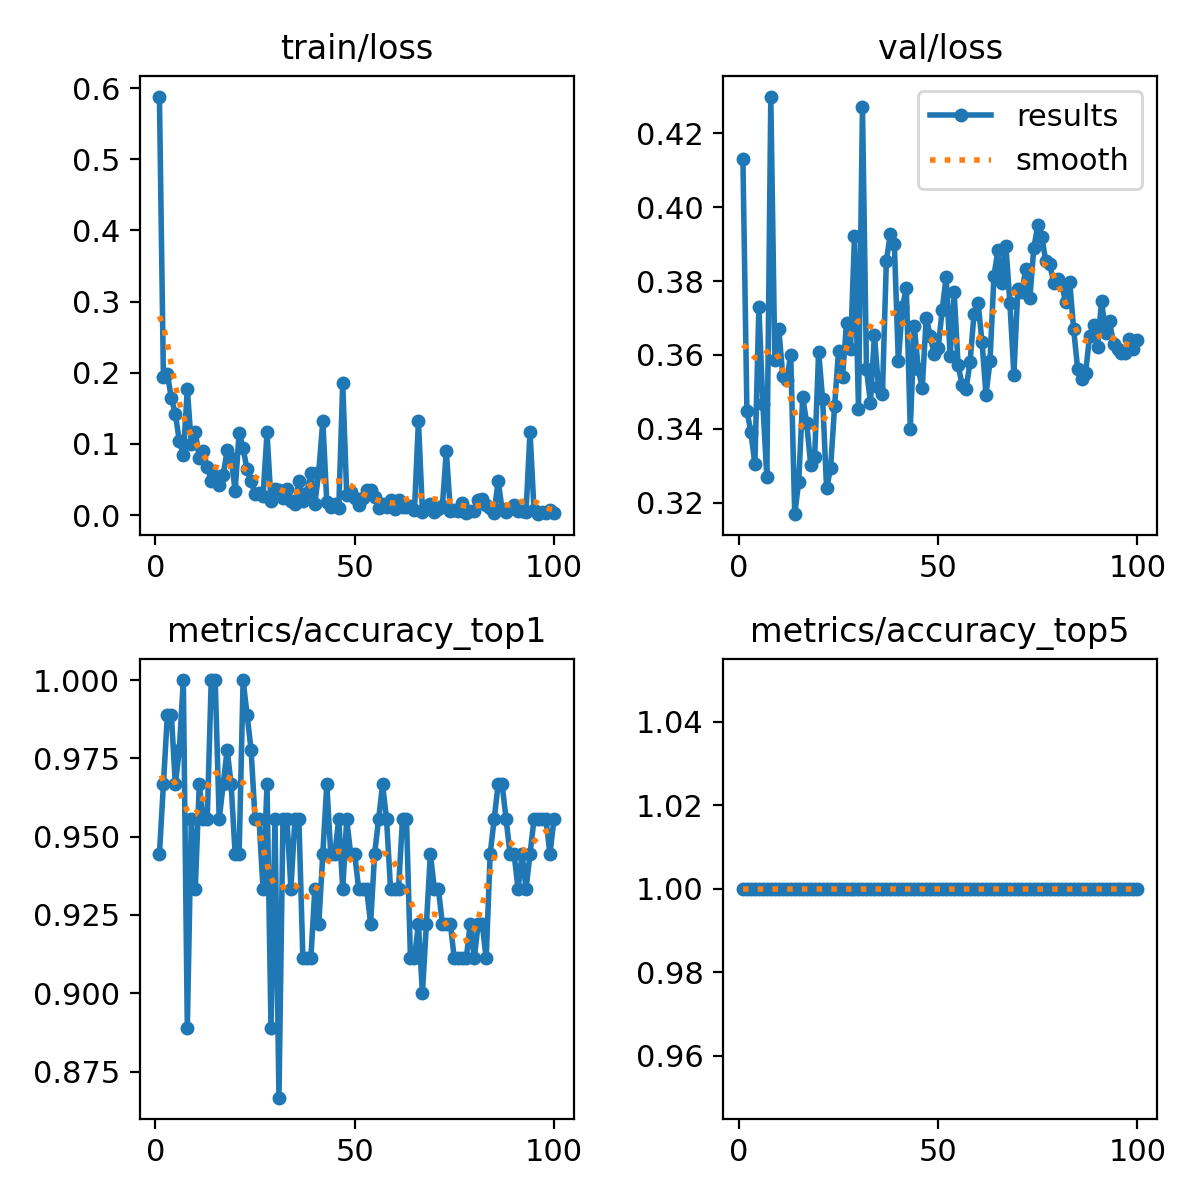

Data behind this chart, as committed beside it:
epoch, time, train/loss, metrics/accuracy_top1, metrics/accuracy_top5, val/loss, lr/pg0, lr/pg1, lr/pg2
1, 93.83, 0.5882, 0.9444, 1, 0.413, 0.0001856, 0.0001856, 0.0001856
2, 190.3, 0.1937, 0.9667, 1, 0.3449, 0.0003747, 0.0003747, 0.0003747
3, 286.3, 0.1978, 0.9889, 1, 0.3391, 0.0005599, 0.0005599, 0.0005599
4, 380.9, 0.1641, 0.9889, 1, 0.3304, 0.0006928, 0.0006928, 0.0006928
5, 479.6, 0.1423, 0.9667, 1, 0.3729, 0.0006857, 0.0006857, 0.0006857
6, 582.9, 0.1038, 0.9778, 1, 0.3468, 0.0006787, 0.0006787, 0.0006787
7, 673.8, 0.08498, 1, 1, 0.3269, 0.0006716, 0.0006716, 0.0006716
8, 762, 0.1773, 0.8889, 1, 0.4299, 0.0006645, 0.0006645, 0.0006645
9, 849.8, 0.09987, 0.9556, 1, 0.3586, 0.0006575, 0.0006575, 0.0006575
10, 938.2, 0.1167, 0.9333, 1, 0.3671, 0.0006504, 0.0006504, 0.0006504
11, 1026, 0.08071, 0.9667, 1, 0.3543, 0.0006433, 0.0006433, 0.0006433
12, 1114, 0.08944, 0.9556, 1, 0.3533, 0.0006362, 0.0006362, 0.0006362
13, 1204, 0.06764, 0.9556, 1, 0.36, 0.0006292, 0.0006292, 0.0006292
14, 1290, 0.04851, 1, 1, 0.3169, 0.0006221, 0.0006221, 0.0006221
15, 1376, 0.05471, 1, 1, 0.3256, 0.000615, 0.000615, 0.000615
16, 1463, 0.04279, 0.9556, 1, 0.3486, 0.000608, 0.000608, 0.000608
17, 1550, 0.05645, 0.9667, 1, 0.3416, 0.0006009, 0.0006009, 0.0006009
18, 1636, 0.09119, 0.9778, 1, 0.3303, 0.0005938, 0.0005938, 0.0005938
19, 1722, 0.08063, 0.9667, 1, 0.3325, 0.0005868, 0.0005868, 0.0005868
20, 1808, 0.03381, 0.9444, 1, 0.3608, 0.0005797, 0.0005797, 0.0005797
21, 1895, 0.1157, 0.9444, 1, 0.348, 0.0005726, 0.0005726, 0.0005726
22, 1981, 0.09372, 1, 1, 0.3239, 0.0005656, 0.0005656, 0.0005656
23, 2068, 0.0641, 0.9889, 1, 0.3293, 0.0005585, 0.0005585, 0.0005585
24, 2154, 0.04765, 0.9778, 1, 0.3461, 0.0005514, 0.0005514, 0.0005514
25, 2240, 0.02944, 0.9556, 1, 0.3612, 0.0005444, 0.0005444, 0.0005444
26, 2327, 0.03165, 0.9556, 1, 0.3541, 0.0005373, 0.0005373, 0.0005373
27, 2414, 0.0263, 0.9333, 1, 0.3687, 0.0005302, 0.0005302, 0.0005302
28, 2500, 0.1161, 0.9667, 1, 0.3615, 0.0005231, 0.0005231, 0.0005231
29, 2586, 0.01911, 0.8889, 1, 0.3921, 0.0005161, 0.0005161, 0.0005161
30, 2679, 0.03654, 0.9556, 1, 0.3454, 0.000509, 0.000509, 0.000509
31, 2767, 0.03537, 0.8667, 1, 0.4271, 0.0005019, 0.0005019, 0.0005019
32, 2851, 0.02401, 0.9556, 1, 0.3562, 0.0004949, 0.0004949, 0.0004949
33, 2935, 0.03708, 0.9556, 1, 0.347, 0.0004878, 0.0004878, 0.0004878
34, 3017, 0.02001, 0.9333, 1, 0.3654, 0.0004807, 0.0004807, 0.0004807
35, 3099, 0.01576, 0.9556, 1, 0.3514, 0.0004737, 0.0004737, 0.0004737
36, 3182, 0.0482, 0.9556, 1, 0.3493, 0.0004666, 0.0004666, 0.0004666
37, 3265, 0.01977, 0.9111, 1, 0.3856, 0.0004595, 0.0004595, 0.0004595
38, 3348, 0.03141, 0.9111, 1, 0.3927, 0.0004525, 0.0004525, 0.0004525
39, 3431, 0.05917, 0.9111, 1, 0.3901, 0.0004454, 0.0004454, 0.0004454
40, 3514, 0.01575, 0.9333, 1, 0.3583, 0.0004383, 0.0004383, 0.0004383
41, 3598, 0.06104, 0.9222, 1, 0.3729, 0.0004313, 0.0004313, 0.0004313
42, 3681, 0.1325, 0.9444, 1, 0.3781, 0.0004242, 0.0004242, 0.0004242
43, 3764, 0.01864, 0.9667, 1, 0.34, 0.0004171, 0.0004171, 0.0004171
44, 3847, 0.01197, 0.9444, 1, 0.3678, 0.0004101, 0.0004101, 0.0004101
45, 3930, 0.01497, 0.9444, 1, 0.3562, 0.000403, 0.000403, 0.000403
46, 4013, 0.00936, 0.9556, 1, 0.3511, 0.0003959, 0.0003959, 0.0003959
47, 4095, 0.1851, 0.9333, 1, 0.3701, 0.0003888, 0.0003888, 0.0003888
48, 4177, 0.02884, 0.9556, 1, 0.3652, 0.0003818, 0.0003818, 0.0003818
49, 4260, 0.03277, 0.9444, 1, 0.3603, 0.0003747, 0.0003747, 0.0003747
50, 4342, 0.02447, 0.9444, 1, 0.3619, 0.0003676, 0.0003676, 0.0003676
51, 4424, 0.01446, 0.9333, 1, 0.3721, 0.0003606, 0.0003606, 0.0003606
52, 4507, 0.02346, 0.9333, 1, 0.3811, 0.0003535, 0.0003535, 0.0003535
53, 4590, 0.0347, 0.9333, 1, 0.3596, 0.0003464, 0.0003464, 0.0003464
54, 4672, 0.03513, 0.9222, 1, 0.3771, 0.0003394, 0.0003394, 0.0003394
55, 4755, 0.02573, 0.9444, 1, 0.3572, 0.0003323, 0.0003323, 0.0003323
56, 4838, 0.01043, 0.9556, 1, 0.3519, 0.0003252, 0.0003252, 0.0003252
57, 4920, 0.01522, 0.9667, 1, 0.3508, 0.0003182, 0.0003182, 0.0003182
58, 5005, 0.01196, 0.9556, 1, 0.3582, 0.0003111, 0.0003111, 0.0003111
59, 5087, 0.02143, 0.9333, 1, 0.3712, 0.000304, 0.000304, 0.000304
60, 5169, 0.00828, 0.9333, 1, 0.3742, 0.000297, 0.000297, 0.000297
... 40 more rows
